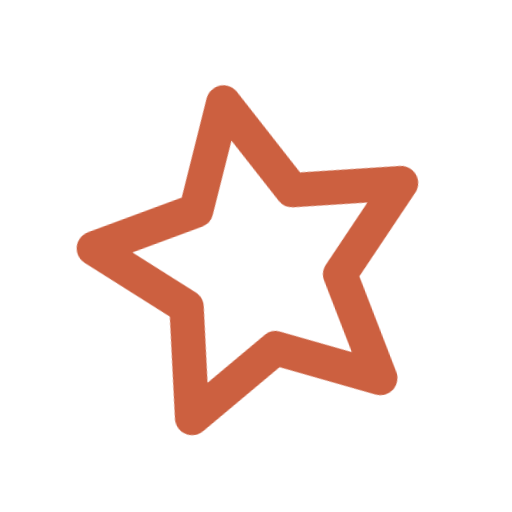
t = 0.00 s
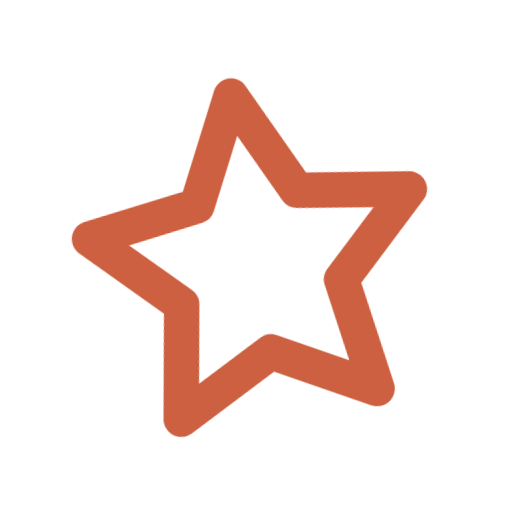
t = 0.28 s
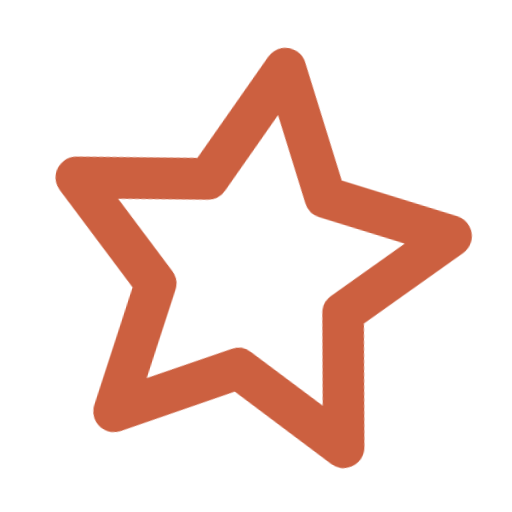
t = 0.83 s
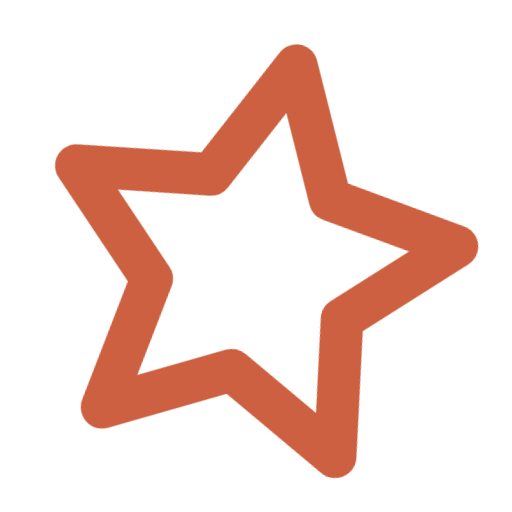
t = 1.10 s
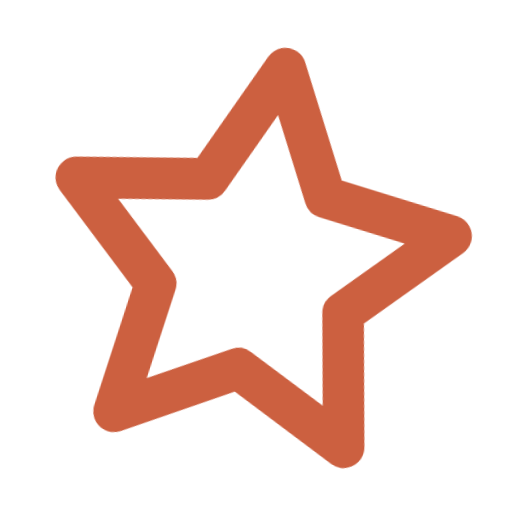
t = 1.38 s
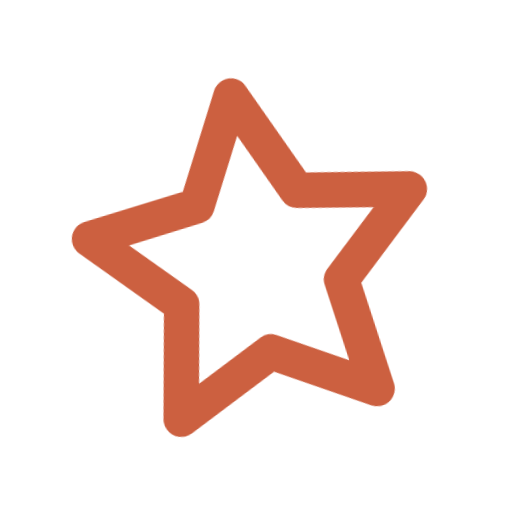
t = 1.93 s

The animated SVG that drew these frames (rendered in a browser with its animation timeline set to each time). Animation: 1 CSS @keyframes rule; one cycle of 2.20 s, repeats indefinitely.

<svg xmlns="http://www.w3.org/2000/svg" viewBox="0 0 24 24" width="24" height="24" aria-hidden="true" focusable="false">
  <style>
    #i { fill: none; stroke: #cc6040; stroke-width: 1.75; stroke-linecap: round; stroke-linejoin: round; }
    #i > * { transform-box: fill-box; transform-origin: center; }
    #i { transform-box: view-box; transform-origin: 12px 12px; animation: brilha 2.2s ease-in-out infinite; }
    @keyframes brilha { 0%, 100% { transform: rotate(-12deg) scale(.92); } 50% { transform: rotate(12deg) scale(1.14); } }
    @media (prefers-reduced-motion: reduce) { * { animation: none !important; } }
  </style>
  <g id="i"><path d="m12 4 2.5 5.1 5.5.8-4 3.9.9 5.6-4.9-2.6-4.9 2.6.9-5.6-4-3.9 5.5-.8L12 4Z"/></g>
</svg>
